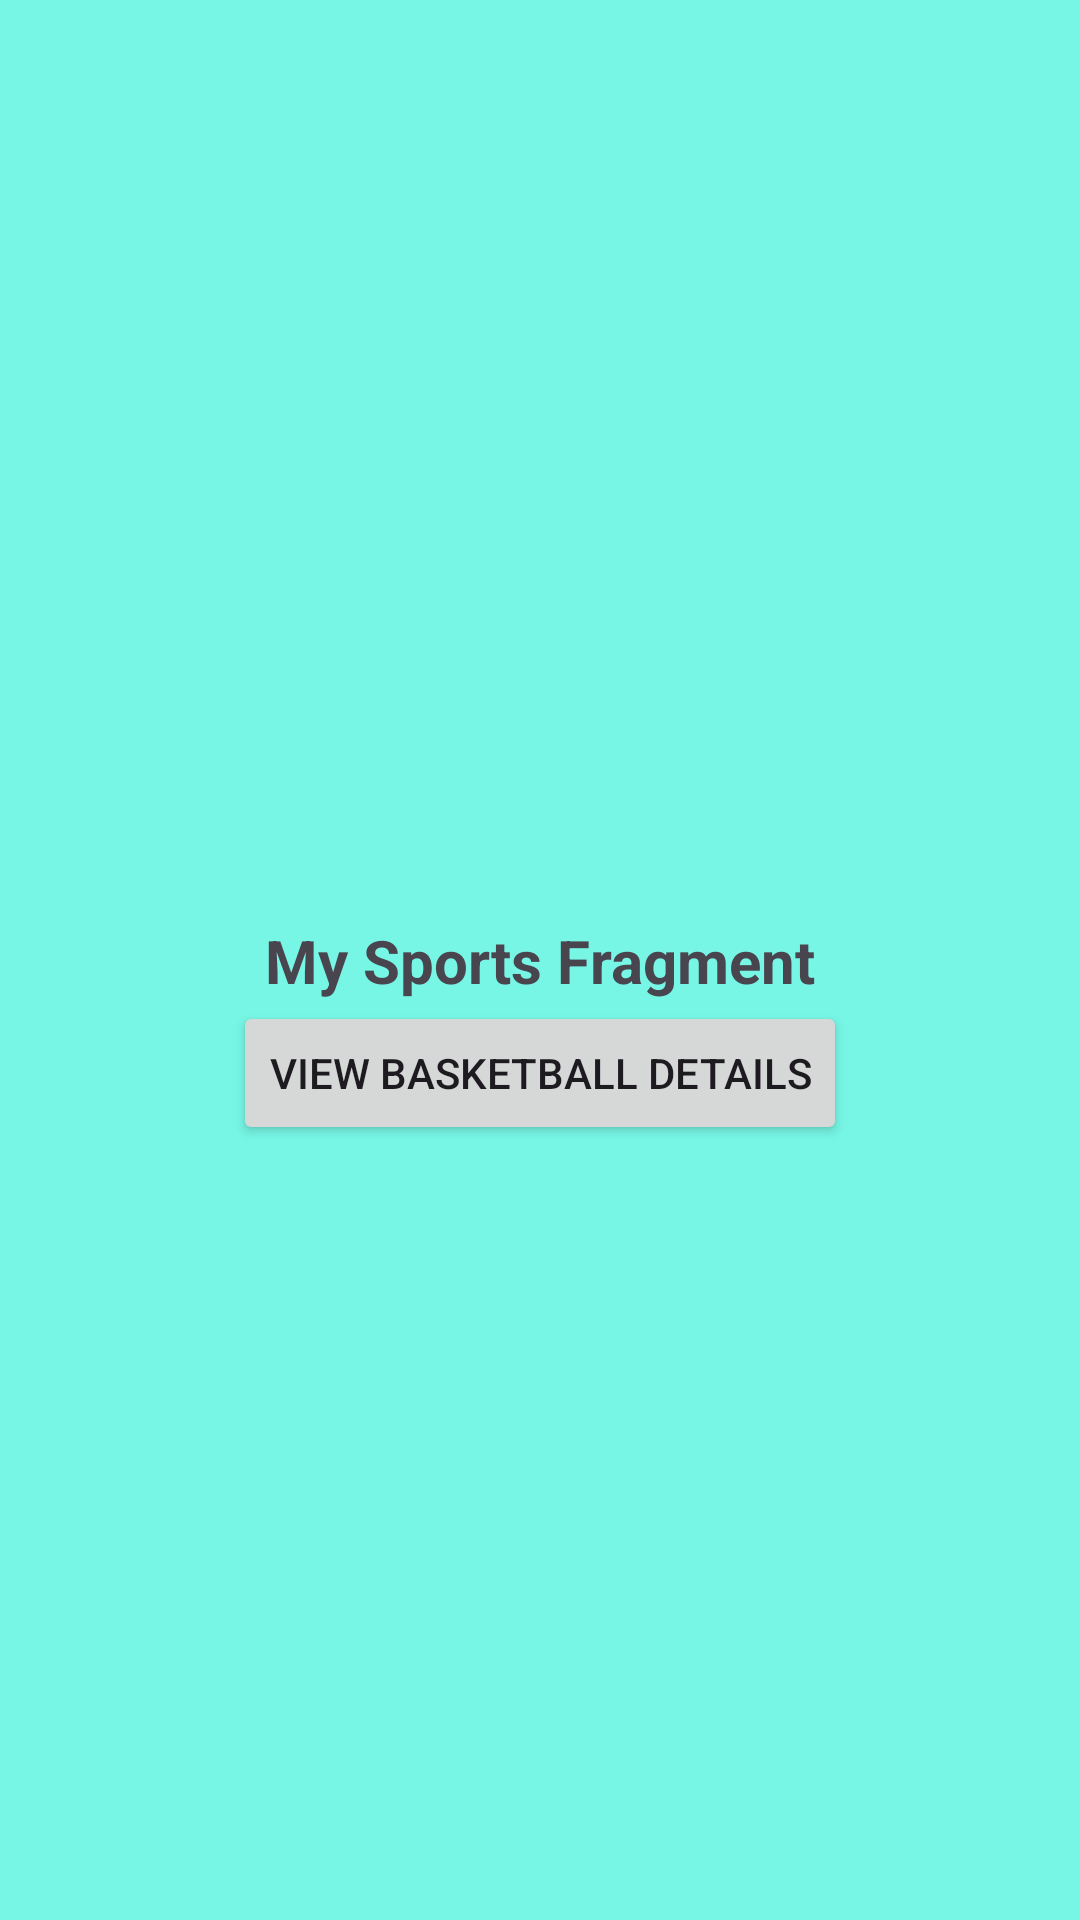

The Android layout XML behind this screen, and the referenced resources:
<!-- AndroidManifest.xml: application theme Theme.MySportsApp -->
<!-- res/layout/fragment_my_sports.xml -->
<?xml version="1.0" encoding="utf-8"?>
<androidx.constraintlayout.widget.ConstraintLayout xmlns:android="http://schemas.android.com/apk/res/android"
    xmlns:app="http://schemas.android.com/apk/res-auto"
    xmlns:tools="http://schemas.android.com/tools"
    android:layout_width="match_parent"
    android:layout_height="match_parent"
    android:background="#77F6E5"
    tools:context=".MySportsFragment">

    <TextView
        android:id="@+id/text_my_sports"
        android:layout_width="wrap_content"
        android:layout_height="wrap_content"
        android:text="My Sports Fragment"
        android:textSize="20sp"
        android:textStyle="bold"
        app:layout_constraintBottom_toBottomOf="parent"
        app:layout_constraintEnd_toEndOf="parent"
        app:layout_constraintStart_toStartOf="parent"
        app:layout_constraintTop_toTopOf="parent" />

    <Button
        android:id="@+id/button_view_sport"
        android:layout_width="wrap_content"
        android:layout_height="wrap_content"
        android:text="View Basketball Details"
        app:layout_constraintEnd_toEndOf="parent"
        app:layout_constraintStart_toStartOf="parent"
        app:layout_constraintTop_toBottomOf="@+id/text_my_sports" />

</androidx.constraintlayout.widget.ConstraintLayout>
<!-- resources referenced by this layout -->
<resources>
  <style name="Theme.MySportsApp" parent="Base.Theme.MySportsApp" />
  <style name="Base.Theme.MySportsApp" parent="Theme.Material3.DayNight.NoActionBar">
          
          
      </style>
</resources>
